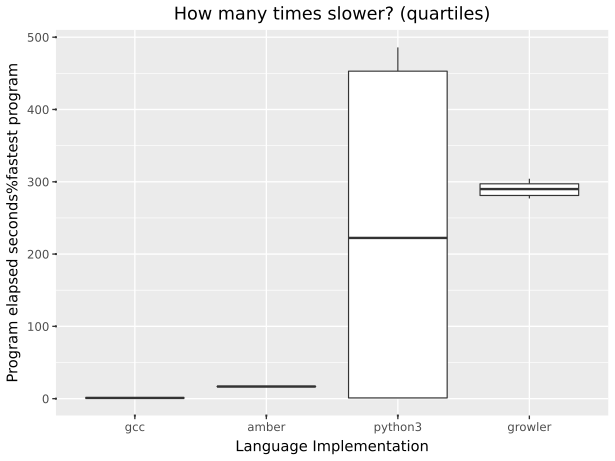

The table this chart was drawn from, first rows:
suite, imp, starttime, returnvalue, walltime, cputime, memory, blkio-read, blkio-write, pressure-cpu-some, pressure-io-some, pressure-memory-some
collatz, gcc, 2026-09-24T14:08:54.435456+10:00, 0, 0.01089, 0.009092, 2412544, 0, 0, 0.000088, 0.000802, 0
collatz, gcc, 2026-09-24T14:08:54.724449+10:00, 0, 0.01038, 0.008995, 2412544, 0, 0, 0.000064, 0.000598, 0
collatz, gcc, 2026-09-24T14:08:55.001543+10:00, 0, 0.01039, 0.008863, 2375680, 0, 0, 0.000078, 0.000277, 0
collatz, gcc, 2026-09-24T14:08:55.273134+10:00, 0, 0.009614, 0.008575, 2379776, 0, 0, 0.000039, 0.00027, 0
collatz, gcc, 2026-09-24T14:08:55.563063+10:00, 0, 0.009999, 0.008722, 2412544, 0, 0, 0.000067, 0.000446, 0
collatz, growler, 2026-09-24T14:08:55.838120+10:00, 0, 2.873, 2.871, 3457024, 0, 0, 0.000247, 0.000617, 0
collatz, growler, 2026-09-24T14:08:59.092245+10:00, 0, 2.916, 2.914, 3260416, 0, 0, 0.000345, 0.000486, 0
collatz, growler, 2026-09-24T14:09:02.413761+10:00, 0, 3.008, 3.005, 3268608, 0, 0, 0.0002, 0.000469, 0
collatz, growler, 2026-09-24T14:09:05.838557+10:00, 0, 3.083, 3.072, 3264512, 0, 0, 0.008421, 0.000725, 0
collatz, growler, 2026-09-24T14:09:09.305167+10:00, 0, 3.156, 3.154, 3342336, 0, 0, 0.00035, 0.000258, 0
collatz, python3, 2026-09-24T14:09:12.837121+10:00, 0, 4.731, 4.702, 13742080, 0, 0, 0.000732, 0.000567, 0
collatz, python3, 2026-09-24T14:09:17.955069+10:00, 0, 5.041, 5.016, 13742080, 0, 0, 0.000769, 0.000208, 0
collatz, python3, 2026-09-24T14:09:23.394082+10:00, 0, 4.847, 4.822, 13914112, 0, 0, 0.000284, 0.000174, 0
collatz, python3, 2026-09-24T14:09:28.624403+10:00, 0, 4.609, 4.584, 13746176, 0, 0, 0.000573, 0.0016, 0
collatz, python3, 2026-09-24T14:09:33.621146+10:00, 0, 4.603, 4.577, 13750272, 0, 0, 0.000733, 0.001545, 0
collatz, amber, 2026-09-24T14:09:38.631321+10:00, 0, 0.1732, 0.1708, 24948736, 0, 0, 0.000141, 0.000843, 0
collatz, amber, 2026-09-24T14:09:39.079310+10:00, 0, 0.1739, 0.1717, 24948736, 0, 0, 0.000102, 0.000907, 0
collatz, amber, 2026-09-24T14:09:39.512533+10:00, 0, 0.175, 0.1725, 24920064, 0, 0, 0.000342, 0.000824, 0
collatz, amber, 2026-09-24T14:09:39.953078+10:00, 0, 0.1734, 0.1712, 24727552, 0, 0, 0.000308, 0.000846, 0
collatz, amber, 2026-09-24T14:09:40.400158+10:00, 0, 0.1761, 0.173, 24948736, 0, 0, 0.000194, 0.001045, 0
spectralnorm, python3, 2026-09-24T14:09:40.841504+10:00, 0, 2.133, 7.267, 29532160, 0, 0, 0.1987, 0.00056, 0
spectralnorm, python3, 2026-09-24T14:09:43.276307+10:00, 0, 2.119, 7.257, 29679616, 0, 0, 0.1968, 0.000595, 0
spectralnorm, python3, 2026-09-24T14:09:45.709088+10:00, 0, 2.056, 7.289, 29573120, 0, 0, 0.1814, 0.000577, 0
spectralnorm, python3, 2026-09-24T14:09:48.058147+10:00, 0, 2.06, 7.311, 29450240, 0, 0, 0.1811, 0.000531, 0
spectralnorm, python3, 2026-09-24T14:09:50.428613+10:00, 0, 2.108, 7.297, 29487104, 0, 0, 0.2081, 0.000561, 0
